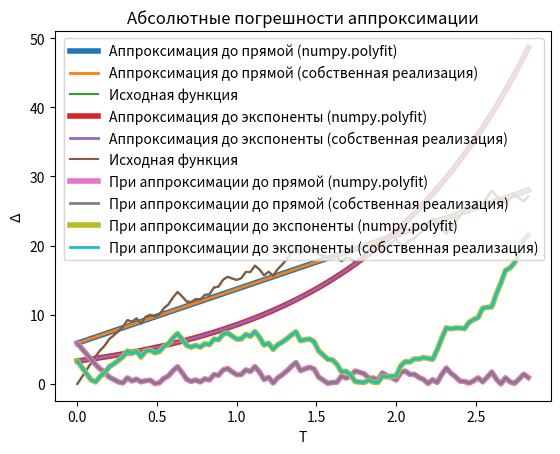
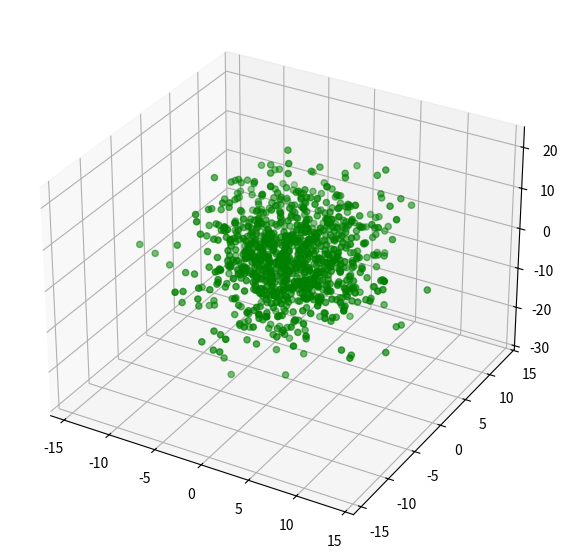

These figures' Python source, in order:
import numpy as np
import matplotlib.pyplot as plt
from matplotlib.animation import ArtistAnimation, PillowWriter

def get_max_spread(Xi):
    return np.max(np.sqrt(np.sum((Xi ** 2), axis=1)))

# моделирование Броуновского движения
def Brownian_motion_of_particles(V, delta_t, num_points, n_iter, random_state=1):
    # установка зерна для воспроизводимости эксперимента
    rgen = np.random.RandomState(random_state)

    # массив всех значений точек за все время
    X = np.zeros(shape=(n_iter, num_points, 3))

    # массив радиус-векторов на каждой итерации
    P = np.zeros(shape=n_iter)

    # вектор скоростей
    Vxyz = np.empty(shape=3)

    for i in range(1, n_iter):
        for j in range(num_points):
            # генерация случайных величин
            psi1 = rgen.random()
            psi2 = rgen.random()
            psi3 = rgen.random()

            cos_tetta = 2 * psi1 - 1
            sign_sin_tetta = np.sign(2 * psi2 - 1)
    
            if sign_sin_tetta == 0:
                sign_sin_tetta = 1

            sin_tetta = sign_sin_tetta * (1 - cos_tetta ** 2)
    
            fi = 2 * np.pi * psi3

            # изменение скоростей
            Vxyz[0] = V * cos_tetta * np.cos(fi)
            Vxyz[1] = V * cos_tetta * np.sin(fi)
            Vxyz[2] = V * sin_tetta

            # обновленные координаты
            X[i, j, :] = X[i-1, j, :] + delta_t * Vxyz

        # получение максимального радиус-вектора на текущей итерации
        P[i] = get_max_spread(X[i])

    return P, X

# метод наименьших квадратов
def min_squares_method(P, T):
    n = T.shape[0]
    a = (n * np.sum(T * P) - np.sum(T) * np.sum(P)) / (n * np.sum(T ** 2) - (np.sum(T)) ** 2)
    b = (np.sum(P) - a * np.sum(T)) / n
    return a, b
   
# аппроксимация к прямой
def straight_approx(P, T):
    a, b = min_squares_method(P, T)
    P_straight_approx = a * T + b
    return P_straight_approx

# аппроксимация к экспоненте
def exp_approx(P, T, c):
    # переход к аррениусовской системе координат
    P_arrhenius = np.log(P + c)
    a, b = min_squares_method(P_arrhenius, T)
    P_exp_approx = np.exp(a * T + b) - c
    return P_exp_approx

# аппроксимация до прямой с помощью numpy
def numpy_straiht_approx(P, T):
    a, b = np.polyfit(T, P, 1)
    P_straight_approx_np = a * T + b
    return P_straight_approx_np

# аппроксимация до экспоненты с помощью numpy
def numpy_exp_approx(P, T, c):
    P_arrhenius = np.log(P + c)
    a, b = np.polyfit(T, P_arrhenius, 1)
    P_exp_approx_np = np.exp(a * T + b) - c
    return P_exp_approx_np

# получение значений абсолютных погрешностей
def get_errs(approx_vals, true_vals):
    return np.abs(approx_vals - true_vals)

N = 35
V = N
delta_t = 1 / N
num_points = 1000
n_iter = 100

# поправочный параметр при экспоненциальной аппроксимации, чтобы избежать противоречие p(t) != 0
c = 0.0000001

P, X = Brownian_motion_of_particles(V=V, delta_t=delta_t, num_points=num_points, n_iter=n_iter)

T = np.arange(0, n_iter * delta_t, delta_t)

# аппроксимации
P_straight_approx = straight_approx(P, T)
P_exp_approx = exp_approx(P, T, c)

P_straight_approx_np = numpy_straiht_approx(P, T)
P_exp_approx_np = numpy_exp_approx(P, T, c)

P_straight_approx_errs = get_errs(P_straight_approx, P)
P_exp_approx_errs = get_errs(P_exp_approx, P)

P_straight_approx_np_errs = get_errs(P_straight_approx_np, P)
P_exp_approx_np_errs = get_errs(P_exp_approx_np, P)

plt.title('Аппроксимация функции изменения радиус-вектора до прямой')
plt.xlabel('T')
plt.ylabel('p(t)')
plt.plot(T, P_straight_approx_np, label='Аппроксимация до прямой (numpy.polyfit)', linewidth=4)
plt.plot(T, P_straight_approx, label='Аппроксимация до прямой (собственная реализация)', linewidth=2)
plt.plot(T, P, label='Исходная функция')
plt.legend(loc='best')
plt.show()

plt.title('Аппроксимация функции изменения радиус-вектора до экспоненты')
plt.xlabel('T')
plt.ylabel('p(t)')
plt.plot(T, P_exp_approx_np, label='Аппроксимация до экспоненты (numpy.polyfit)', linewidth=4)
plt.plot(T, P_exp_approx, label='Аппроксимация до экспоненты (собственная реализация)', linewidth=2)
plt.plot(T, P, label='Исходная функция')
plt.legend(loc='best')
plt.show()

plt.title('Абсолютные погрешности аппроксимации')
plt.xlabel('T')
plt.ylabel('$\Delta$')
plt.plot(T, P_straight_approx_np_errs, label='При аппроксимации до прямой (numpy.polyfit)', linewidth=4)
plt.plot(T, P_straight_approx_errs, label='При аппроксимации до прямой (собственная реализация)', linewidth=2)
plt.plot(T, P_exp_approx_np_errs, label='При аппроксимации до экспоненты (numpy.polyfit)', linewidth=4)
plt.plot(T, P_exp_approx_errs, label='При аппроксимации до экспоненты (собственная реализация)', linewidth=2)
plt.legend(loc='best')
plt.show()

# список кадров анимации
frames = []

# 3d фигура
fig = plt.figure(figsize=(7, 7))
ax_3d = plt.axes(projection='3d')

for i in range(n_iter):
    # ссылка на текущее изображение (объект-наследник Artist)
    line = ax_3d.scatter3D(X[i, :, 0], X[i, :, 1], X[i, :, 2], color='green')
    frames.append([line])

animation = ArtistAnimation(
    fig,            # фигура, где отображается анимация
    frames,         # набор кадров
    interval=100,   # задержка в мс между кадрами
    repeat=True     # зацикливание анимации
)

plt.show()

# сохранение в GIF
writergif = PillowWriter(fps=5)
animation.save('./animation.gif', writer=writergif)